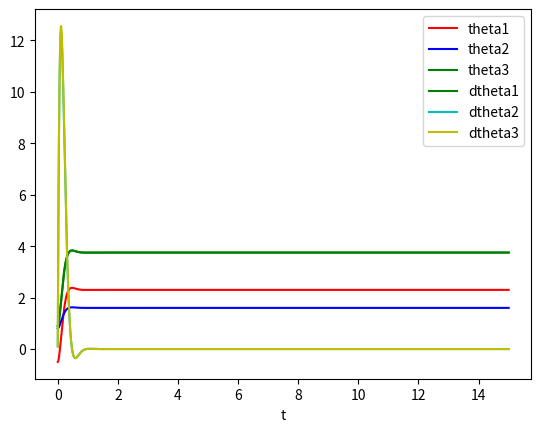

Python code for this plot:
import numpy as np
import scipy as sp
import math
from numpy.linalg import inv
import matplotlib.pyplot as plt
from scipy.integrate import odeint

# Global variables 
I1 = 10
I2= 10 
I3 =10
m1 = 5
m2 = 5
m3 = 5
r1 = 0.5
r2 = 0.5
r3 = 0.5
l1 = 1
l2 = 1
l3 = 1
g=9.8


def set_point_CTC(x,t):
    

    # Desired theta
    theta_d = np.array([2,1,3])
    dtheta_d = np.array([2,4,5])
    ddtheta_d = np.array([0,0,0])
    
    theta = x[0:3]
    dtheta = x[3:6]
    
    # M,C,G matrix parameters
    Mmat = np.array([[ I1 + I2 + I3 + r1**2*m2 + r1**2*m3 + r2**2*m3 + l1**2*m1 + l2**2*m2 + l3**2*m3 + 2*r1*l3*m3*math.cos(x[1] + x[2]) + 2*r1*r2*m3*math.cos(x[1]) + 2*r1*l2*m2*math.cos(x[1]) + 2*r2*l3*m3*math.cos(x[2]), m3*r2**2 + 2*m3*math.cos(x[2])*r2*l3 + r1*m3*math.cos(x[1])*r2 + m2*l2**2 + r1*m2*math.cos(x[1])*l2 + m3*l3**2 + r1*m3*math.cos(x[1] + x[2])*l3 + I2 + I3, I3 + l3**2*m3 + r1*l3*m3*math.cos(x[1] + x[2]) + r2*l3*m3*math.cos(x[2])]
        ,[m3*r2**2 + 2*m3*math.cos(x[2])*r2*l3 + r1*m3*math.cos(x[1])*r2 + m2*l2**2 + r1*m2*math.cos(x[1])*l2 + m3*l3**2 + r1*m3*math.cos(x[1] + x[2])*l3 + I2 + I3,m3*r2**2 + 2*m3*math.cos(x[2])*r2*l3 + m2*l2**2 + m3*l3**2 + I2 + I3,m3*l3**2 + r2*m3*math.cos(x[2])*l3 + I3]
        ,[I3 + l3**2*m3 + r1*l3*m3*math.cos(x[1] + x[2]) + r2*l3*m3*math.cos(x[2]), m3*l3**2 + r2*m3*math.cos(x[2])*l3 + I3, m3*l3**2 + I3]])

    Cmat = np.array([[ - r1*r2*m3*x[4]*math.sin(x[1]) - r1*l2*m2*x[4]*math.sin(x[1]) - r2*l3*m3*x[5]*math.sin(x[2]) - r1*l3*m3*x[4]*math.sin(x[1] + x[2]) - r1*l3*m3*x[5]*math.sin(x[1] + x[2]), - r1*l3*m3*math.sin(x[1] + x[2]) - r1*r2*m3*math.sin(x[1]) - r1*l2*m2*math.sin(x[1]) - r1*r2*m3*x[4]*math.sin(x[1]) - r1*l2*m2*x[4]*math.sin(x[1]) - r2*l3*m3*x[5]*math.sin(x[2]) - r1*l3*m3*x[4]*math.sin(x[1] + x[2]) - r1*l3*m3*x[5]*math.sin(x[1] + x[2]),-l3*m3*(r2*math.sin(x[2]) + r1*math.sin(x[1] + x[2]))*(x[4] + x[5] + 1)]
       ,[ r1*r2*m3*x[3]*math.sin(x[1]) + r1*l2*m2*x[3]*math.sin(x[1]) - r2*l3*m3*x[5]*math.sin(x[2]) + r1*l3*m3*x[3]*math.sin(x[1] + x[2]),(r1*r2*m3*x[3]*math.sin(x[1]))/2 - (r1*r2*m3*math.sin(x[1]))/2 - (r1*l2*m2*math.sin(x[1]))/2 - (r1*l3*m3*math.sin(x[1] + x[2]))/2 + (r1*l2*m2*x[3]*math.sin(x[1]))/2 - r2*l3*m3*x[5]*math.sin(x[2]) + (r1*l3*m3*x[3]*math.sin(x[1] + x[2]))/2, (r1*l3*m3*x[3]*math.sin(x[1] + x[2]))/2 - r2*l3*m3*math.sin(x[2]) - r2*l3*m3*x[4]*math.sin(x[2]) - r2*l3*m3*x[5]*math.sin(x[2]) - (r1*l3*m3*math.sin(x[1] + x[2]))/2 ] 
       ,[r2*l3*m3*x[3]*math.sin(x[2]) + r2*l3*m3*x[4]*math.sin(x[2]) + r1*l3*m3*x[3]*math.sin(x[1] + x[2]), r2*l3*m3*x[3]*math.sin(x[2]) - (r1*l3*m3*math.sin(x[1] + x[2]))/2 + r2*l3*m3*x[4]*math.sin(x[2]) + (r1*l3*m3*x[3]*math.sin(x[1] + x[2]))/2,(l3*m3*(x[3] - 1)*(r2*math.sin(x[2])) + r1*math.sin(x[1] + x[2]))/2]])

    Gmat = np.array([[r1*m2*math.cos(x[0]) + r1*m3*math.cos(x[0]) + l1*m1*math.cos(x[0]) + l3*m3*math.cos(x[0] + x[1] + x[2]) + r2*m3*math.cos(x[0] + x[1]) + l2*m2*math.cos(x[0] + x[1])]
       ,[l3*m3*math.cos(x[0] + x[1] + x[2]) + r2*m3*math.cos(x[0] + x[1]) + l2*m2*math.cos(x[0] + x[1])]
       ,[l3*m3*math.cos(x[0] + x[1] + x[2])]])

    
    invM = inv(Mmat)
    invMG = np.matmul(invM,Gmat)
    invMC = np.matmul(invM,Cmat)

    e = theta_d - theta
    de = dtheta_d -dtheta
    e = e.reshape(3,1)
    de = de.reshape(3,1)

    Kp = 100*np.eye(3)
    Kd = 15*np.eye(3)
    
    tau = np.matmul(Mmat,(np.matmul(Kp,e) + np.matmul(Kd,de))) + np.matmul(Cmat,dtheta.reshape(3,1)) \
          + np.matmul(Mmat,ddtheta_d.reshape(3,1)) + Gmat
    
    # beta = 0.1
    # tau = (1/beta)*(np.matmul(Kp,p_e) + np.matmul(Kd,v_e)) 
    
    j = -np.matmul(invMC,dtheta.reshape(3,1)) + np.matmul(invM,tau) - np.matmul(invM,Gmat)

    dx = np.zeros((6,))
    dx[0] = x[3]
    dx[1] = x[4]    
    dx[2] = x[5]
    dx[3] = j[0]
    dx[4] = j[1]
    dx[5] = j[2]
    return dx


if __name__ == '__main__':

    # Initial point
    x0 = np.array([-0.5,0.8,0.9,0.1,0.1,0.1])
    
    # Final point 
    Xf = np.array([0.2,0.2,0.2,0,0,0])
    
    # Final Time
    tf = 15
    t = np.linspace(0,tf,1501)

    X = np.zeros((4,1))
    # set_point_CTC(x0,t)
    X = odeint(set_point_CTC,x0,t)

    plt.plot(t,X[:,0],'r',label='theta1')
    plt.plot(t,X[:,1],'b',label='theta2')
    plt.plot(t,X[:,2],'g',label='theta3')
    plt.plot(t,X[:,2],'g',label='dtheta1')
    plt.plot(t,X[:,3],'c',label='dtheta2')
    plt.plot(t,X[:,5],'y',label='dtheta3')
    plt.xlabel('t')
    plt.yticks()
    plt.legend()
    plt.show()
